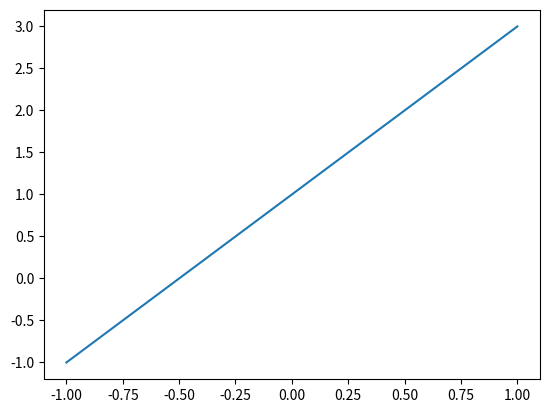
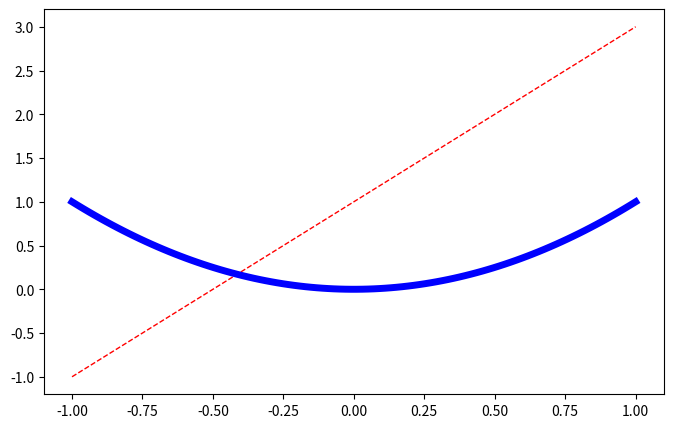

The matplotlib source for these figures, in order:
import matplotlib.pyplot as plt
import numpy as np


if __name__ == '__main__':
    # [-1,1] 之间100个数，间隔相同
    x = np.linspace(-1, 1, 100)
    y1 = 2*x + 1
    y2 = x**2
    plt.figure()
    plt.plot(x, y1)
    # 指定图的大小
    plt.figure(figsize=(8, 5))
    plt.plot(x, y2)
    plt.show()

    # 虚线
    plt.plot(x, y1, color='red', linewidth=1.0, linestyle='--')
    # 实线
    plt.plot(x, y2, color='blue', linewidth=5.0, linestyle='-')
    plt.show()




